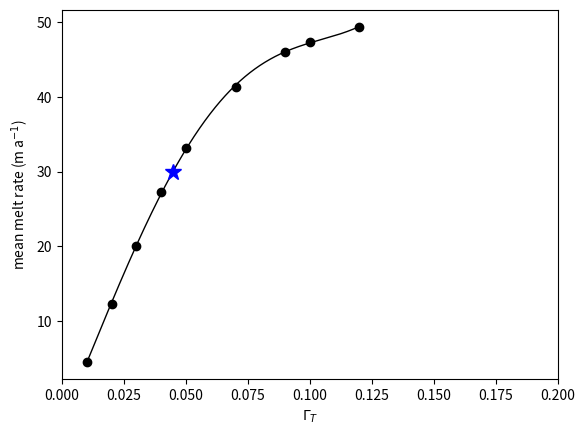

Here is the Python script that generated this plot:
import numpy as np
import matplotlib.pyplot as plt

gamma_h10 = [0.01, 0.02, 0.03, 0.04, 0.05, 0.07,0.09,0.1, 0.12]
melt_h10 = [4.6, 12.27, 20.0, 27.3, 33.19, 41.3, 46.0, 47.4, 49.4]

#coeffs = np.polyfit(gamma_com,melt_com,3) # third-order poly
coeffs = np.polyfit(gamma_h10,melt_h10,4) # third-order poly
new_gamma = np.arange(0.01,0.12,0.0001)
new_melt = coeffs[0]*new_gamma**4 + coeffs[1]*new_gamma**3 + coeffs[2]*new_gamma**2 + coeffs[3]*new_gamma + coeffs[4]
# find values that yields melt=30
tmp = np.nonzero(new_melt<=30.)[-1][-1]
print('Gamma is: '+str(new_gamma[tmp]))

plt.figure()
#plt.plot(gamma_com,melt_com,'ko')
plt.plot(gamma_h10,melt_h10,'ko')
plt.plot(new_gamma,new_melt,'k-',lw=1.0)
plt.plot(new_gamma[tmp],new_melt[tmp],'b*',markersize=12)
plt.xlabel(r'$\Gamma_T$')
plt.ylabel('mean melt rate (m a$^{-1}$)')
plt.xlim(0,0.2001)
plt.savefig('melt_gamma_COM.png')
plt.show()
#plt.figure()
#plt.plot(gamma_com,melt_com,'k-o',label='COM',lw=1)
#plt.plot(gamma_tpy,melt_tpy,'r-o',label='TPY',lw=1)
#plt.legend(loc='upper left', shadow=True)
#plt.xlabel(r'$\Gamma_T$')
#plt.ylabel('mean melt rate (m a$^{-1}$)')
#plt.xlim(0,3.01)
#plt.savefig('melt_gamma_COMvsTPY.png')

